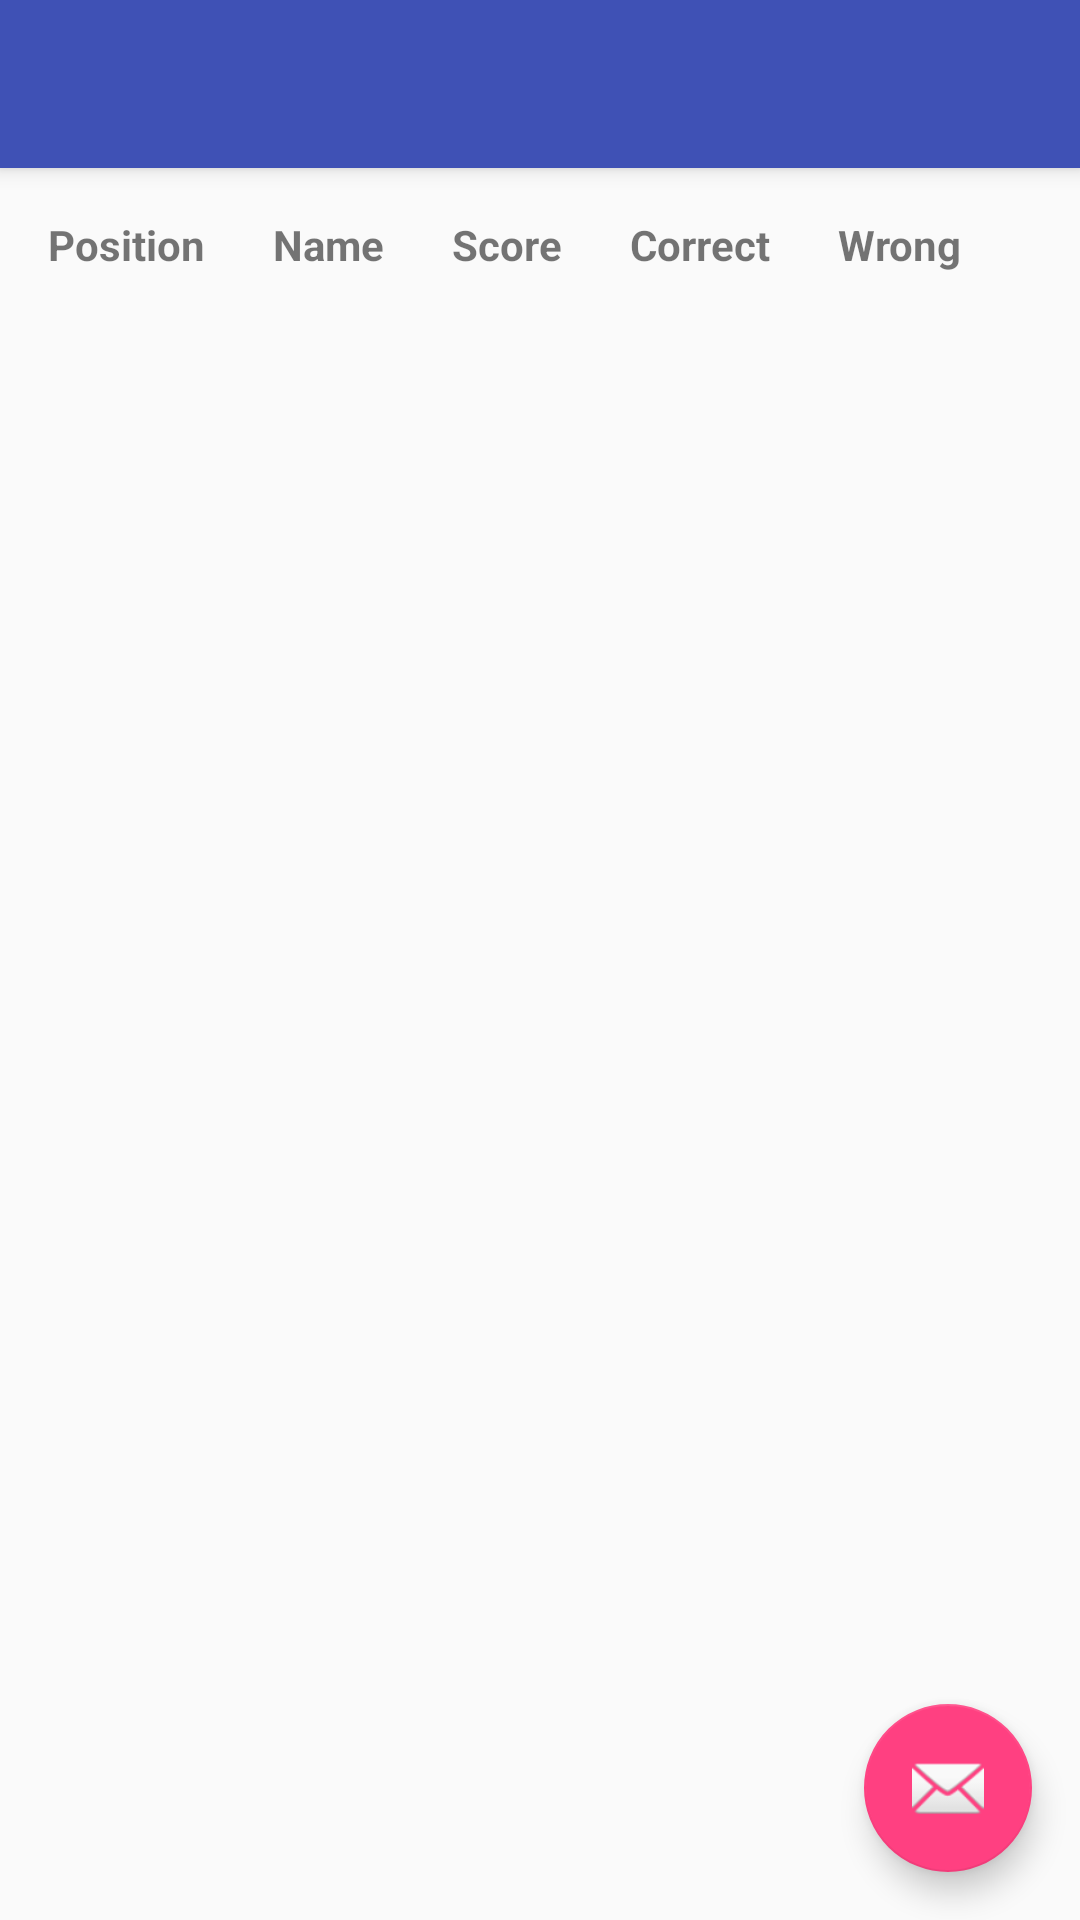

Write the Android layout XML for this screen, with the resource values it uses.
<!-- AndroidManifest.xml: activity theme AppTheme.NoActionBar -->
<!-- res/layout/activity_scoreboard.xml -->
<?xml version="1.0" encoding="utf-8"?>
<android.support.design.widget.CoordinatorLayout xmlns:android="http://schemas.android.com/apk/res/android"
    xmlns:app="http://schemas.android.com/apk/res-auto"
    xmlns:tools="http://schemas.android.com/tools"
    android:layout_width="match_parent"
    android:layout_height="match_parent"
    android:fitsSystemWindows="true"
    tools:context=".activities.ScoreboardActivity">

    <android.support.design.widget.AppBarLayout
        android:layout_width="match_parent"
        android:layout_height="wrap_content"
        android:theme="@style/AppTheme.AppBarOverlay">

        <android.support.v7.widget.Toolbar
            android:id="@+id/toolbar"
            android:layout_width="match_parent"
            android:layout_height="?attr/actionBarSize"
            android:background="?attr/colorPrimary"
            app:popupTheme="@style/AppTheme.PopupOverlay" />

    </android.support.design.widget.AppBarLayout>

    <include layout="@layout/content_scoreboard" />

    <android.support.design.widget.FloatingActionButton
        android:id="@+id/fab"
        android:layout_width="wrap_content"
        android:layout_height="wrap_content"
        android:layout_gravity="bottom|end"
        android:layout_margin="@dimen/fab_margin"
        android:src="@android:drawable/ic_dialog_email" />

</android.support.design.widget.CoordinatorLayout>
<!-- res/layout/content_scoreboard.xml (included above) -->
<?xml version="1.0" encoding="utf-8"?>
<RelativeLayout xmlns:android="http://schemas.android.com/apk/res/android"
    xmlns:app="http://schemas.android.com/apk/res-auto"
    xmlns:tools="http://schemas.android.com/tools"
    android:layout_width="match_parent"
    android:layout_height="match_parent"
    android:paddingBottom="@dimen/activity_vertical_margin"
    android:paddingLeft="@dimen/activity_horizontal_margin"
    android:paddingRight="@dimen/activity_horizontal_margin"
    android:paddingTop="@dimen/activity_vertical_margin"
    app:layout_behavior="@string/appbar_scrolling_view_behavior"
    tools:context=".activities.ScoreboardActivity"
    tools:showIn="@layout/activity_scoreboard">

    <TextView
        android:layout_width="wrap_content"
        android:layout_height="wrap_content"
        android:id="@+id/textview_scoreboard"/>

    <TableLayout
        android:layout_width="match_parent"
        android:layout_height="match_parent"
        android:text="My Table"
        android:id="@+id/score_table"
        android:stretchColumns="*">

        <TableRow
            android:layout_width="wrap_content"
            android:layout_height="wrap_content" >
            <TextView
                android:text="Position"
                android:textStyle="bold"/>
            <TextView
                android:text="Name"
                android:textStyle="bold"/>
            <TextView
                android:text="Score"
                android:textStyle="bold"/>
            <TextView
                android:text="Correct"
                android:textStyle="bold"/>
            <TextView
                android:text="Wrong"
                android:textStyle="bold"/>
        </TableRow>

    </TableLayout>

</RelativeLayout>
<!-- resources referenced by this layout -->
<resources>
  <dimen name="activity_horizontal_margin">16dp</dimen>
  <dimen name="activity_vertical_margin">16dp</dimen>
  <dimen name="fab_margin">16dp</dimen>
  <style name="AppTheme.AppBarOverlay" parent="ThemeOverlay.AppCompat.Dark.ActionBar" />
  <style name="AppTheme.PopupOverlay" parent="ThemeOverlay.AppCompat.Light" />
  <style name="AppTheme.NoActionBar">
          <item name="windowActionBar">false</item>
          <item name="windowNoTitle">true</item>
      </style>
</resources>
